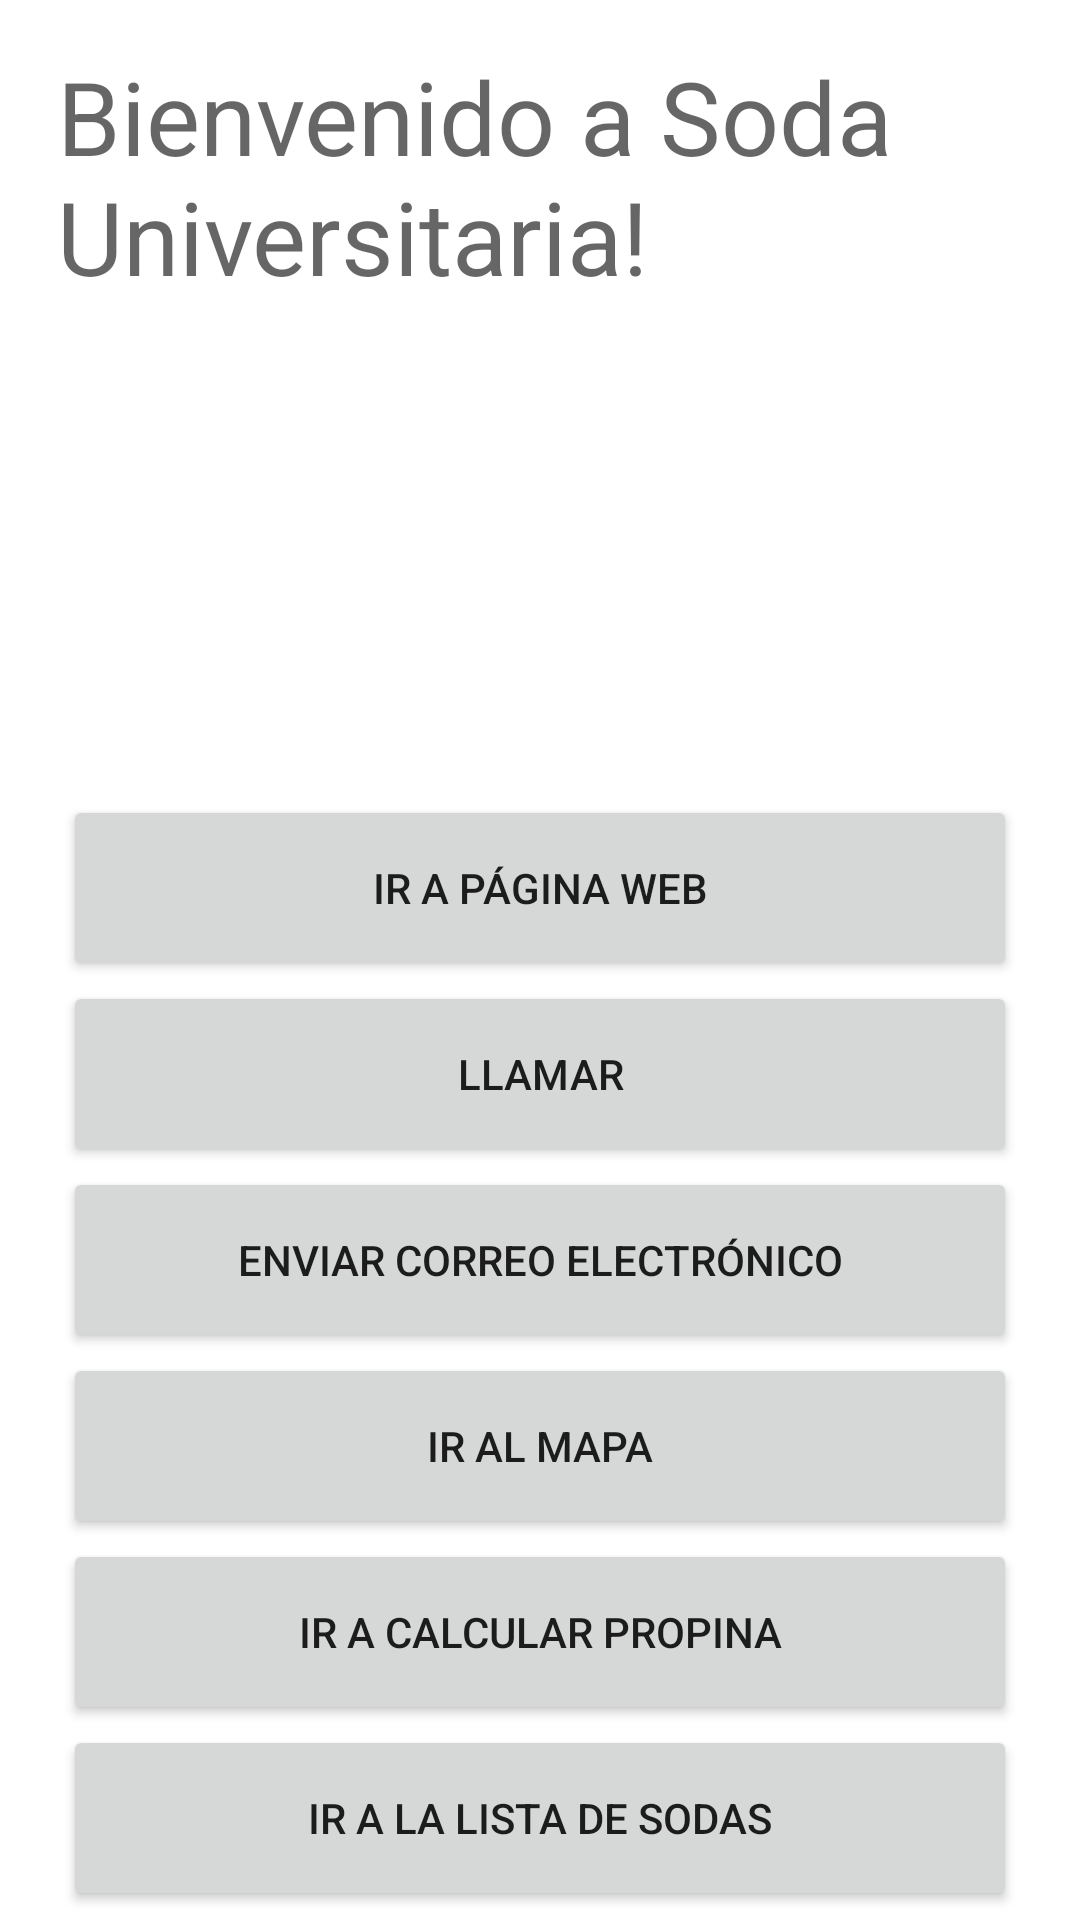

Here is an Android app screen rendered from its layout file. Give the layout XML and the strings, colors and styles it references.
<!-- AndroidManifest.xml: application theme Theme.SodaUniversitaria -->
<!-- res/layout/activity_main.xml -->
<?xml version="1.0" encoding="utf-8"?>
<androidx.constraintlayout.widget.ConstraintLayout xmlns:android="http://schemas.android.com/apk/res/android"
    xmlns:app="http://schemas.android.com/apk/res-auto"
    xmlns:tools="http://schemas.android.com/tools"
    android:layout_width="match_parent"
    android:layout_height="match_parent"
    tools:context=".MainActivity">

    <TextView
        android:id="@+id/titulo"
        android:layout_width="322dp"
        android:layout_height="78dp"
        android:layout_marginTop="16dp"
        android:text="Bienvenido a Soda Universitaria!"
        android:textAppearance="@style/TextAppearance.AppCompat.Display1"
        app:layout_constraintTop_toTopOf="parent"
        app:layout_constraintEnd_toEndOf="parent"
        app:layout_constraintStart_toStartOf="parent" />

    <TextView
        android:id="@+id/persona"
        android:layout_width="319dp"
        android:layout_height="29dp"
        android:layout_marginStart="16dp"
        android:layout_marginEnd="16dp"
        android:layout_marginTop="16dp"
        android:text=""
        android:textAppearance="@style/TextAppearance.AppCompat.Body1"
        app:layout_constraintBottom_toTopOf="@id/buttonLlamar"
        app:layout_constraintEnd_toEndOf="parent"
        app:layout_constraintHorizontal_bias="0.517"
        app:layout_constraintStart_toStartOf="parent"
        app:layout_constraintTop_toBottomOf="@+id/titulo" />

    <Button
        android:id="@+id/buttonPagina"
        android:layout_width="318dp"
        android:layout_height="62dp"
        android:layout_marginStart="16dp"
        android:layout_marginEnd="16dp"
        android:layout_marginTop="32dp"
        android:text="Ir a página web"
        app:layout_constraintBottom_toTopOf="@id/buttonLlamar"
        app:layout_constraintEnd_toEndOf="parent"
        app:layout_constraintHorizontal_bias="0.5"
        app:layout_constraintStart_toStartOf="parent"
        app:layout_constraintTop_toBottomOf="@id/persona" />

    <Button
        android:id="@+id/buttonLlamar"
        android:layout_width="318dp"
        android:layout_height="62dp"
        android:layout_marginStart="16dp"
        android:layout_marginEnd="16dp"
        android:text="Llamar"
        app:layout_constraintBottom_toTopOf="@id/buttonCorreo"
        app:layout_constraintEnd_toEndOf="parent"
        app:layout_constraintHorizontal_bias="0.5"
        app:layout_constraintStart_toStartOf="parent"
        app:layout_constraintTop_toBottomOf="@id/buttonPagina" />

    <Button
        android:id="@+id/buttonCorreo"
        android:layout_width="318dp"
        android:layout_height="62dp"
        android:layout_marginStart="16dp"
        android:layout_marginEnd="16dp"
        android:text="Enviar Correo Electrónico"
        app:layout_constraintBottom_toTopOf="@id/buttonMapa"
        app:layout_constraintEnd_toEndOf="parent"
        app:layout_constraintHorizontal_bias="0.5"
        app:layout_constraintStart_toStartOf="parent"
        app:layout_constraintTop_toBottomOf="@id/buttonLlamar" />

    <Button
        android:id="@+id/buttonMapa"
        android:layout_width="318dp"
        android:layout_height="62dp"
        android:layout_marginStart="16dp"
        android:layout_marginEnd="16dp"
        android:text="Ir al mapa"
        app:layout_constraintBottom_toTopOf="@id/buttonCalcularPropina"
        app:layout_constraintEnd_toEndOf="parent"
        app:layout_constraintHorizontal_bias="0.5"
        app:layout_constraintStart_toStartOf="parent"
        app:layout_constraintTop_toBottomOf="@id/buttonCorreo" />

    <Button
        android:id="@+id/buttonCalcularPropina"
        android:layout_width="318dp"
        android:layout_height="62dp"
        android:layout_marginStart="16dp"
        android:layout_marginEnd="16dp"
        android:text="Ir a calcular propina"
        app:layout_constraintEnd_toEndOf="parent"
        app:layout_constraintHorizontal_bias="0.5"
        app:layout_constraintStart_toStartOf="parent"
        app:layout_constraintTop_toBottomOf="@id/buttonMapa" />

    <Button
        android:id="@+id/buttonListaSodas"
        android:layout_width="318dp"
        android:layout_height="62dp"
        android:layout_marginStart="16dp"
        android:layout_marginEnd="16dp"
        android:text="Ir a la lista de Sodas"
        app:layout_constraintEnd_toEndOf="parent"
        app:layout_constraintHorizontal_bias="0.5"
        app:layout_constraintStart_toStartOf="parent"
        app:layout_constraintTop_toBottomOf="@id/buttonCalcularPropina" />

</androidx.constraintlayout.widget.ConstraintLayout>
<!-- resources referenced by this layout -->
<resources>
  <style name="Theme.SodaUniversitaria" parent="Theme.MaterialComponents.DayNight.DarkActionBar">
          
          <item name="colorPrimary">@color/ucr_primary</item>
          <item name="colorPrimaryVariant">@color/purple_700</item>
          <item name="colorOnPrimary">@color/white</item>
          
          <item name="colorSecondary">@color/ucr_secondary</item>
          <item name="colorSecondaryVariant">@color/teal_700</item>
          <item name="colorOnSecondary">@color/black</item>
          
          <item name="android:statusBarColor" tools:targetApi="l">?attr/colorPrimaryVariant</item>
          
      </style>
  <color name="ucr_primary">#005DA4</color>
  <color name="purple_700">#FF3700B3</color>
  <color name="white">#FFFFFFFF</color>
  <color name="ucr_secondary">#00c0f3</color>
  <color name="teal_700">#FF018786</color>
  <color name="black">#FF000000</color>
</resources>
